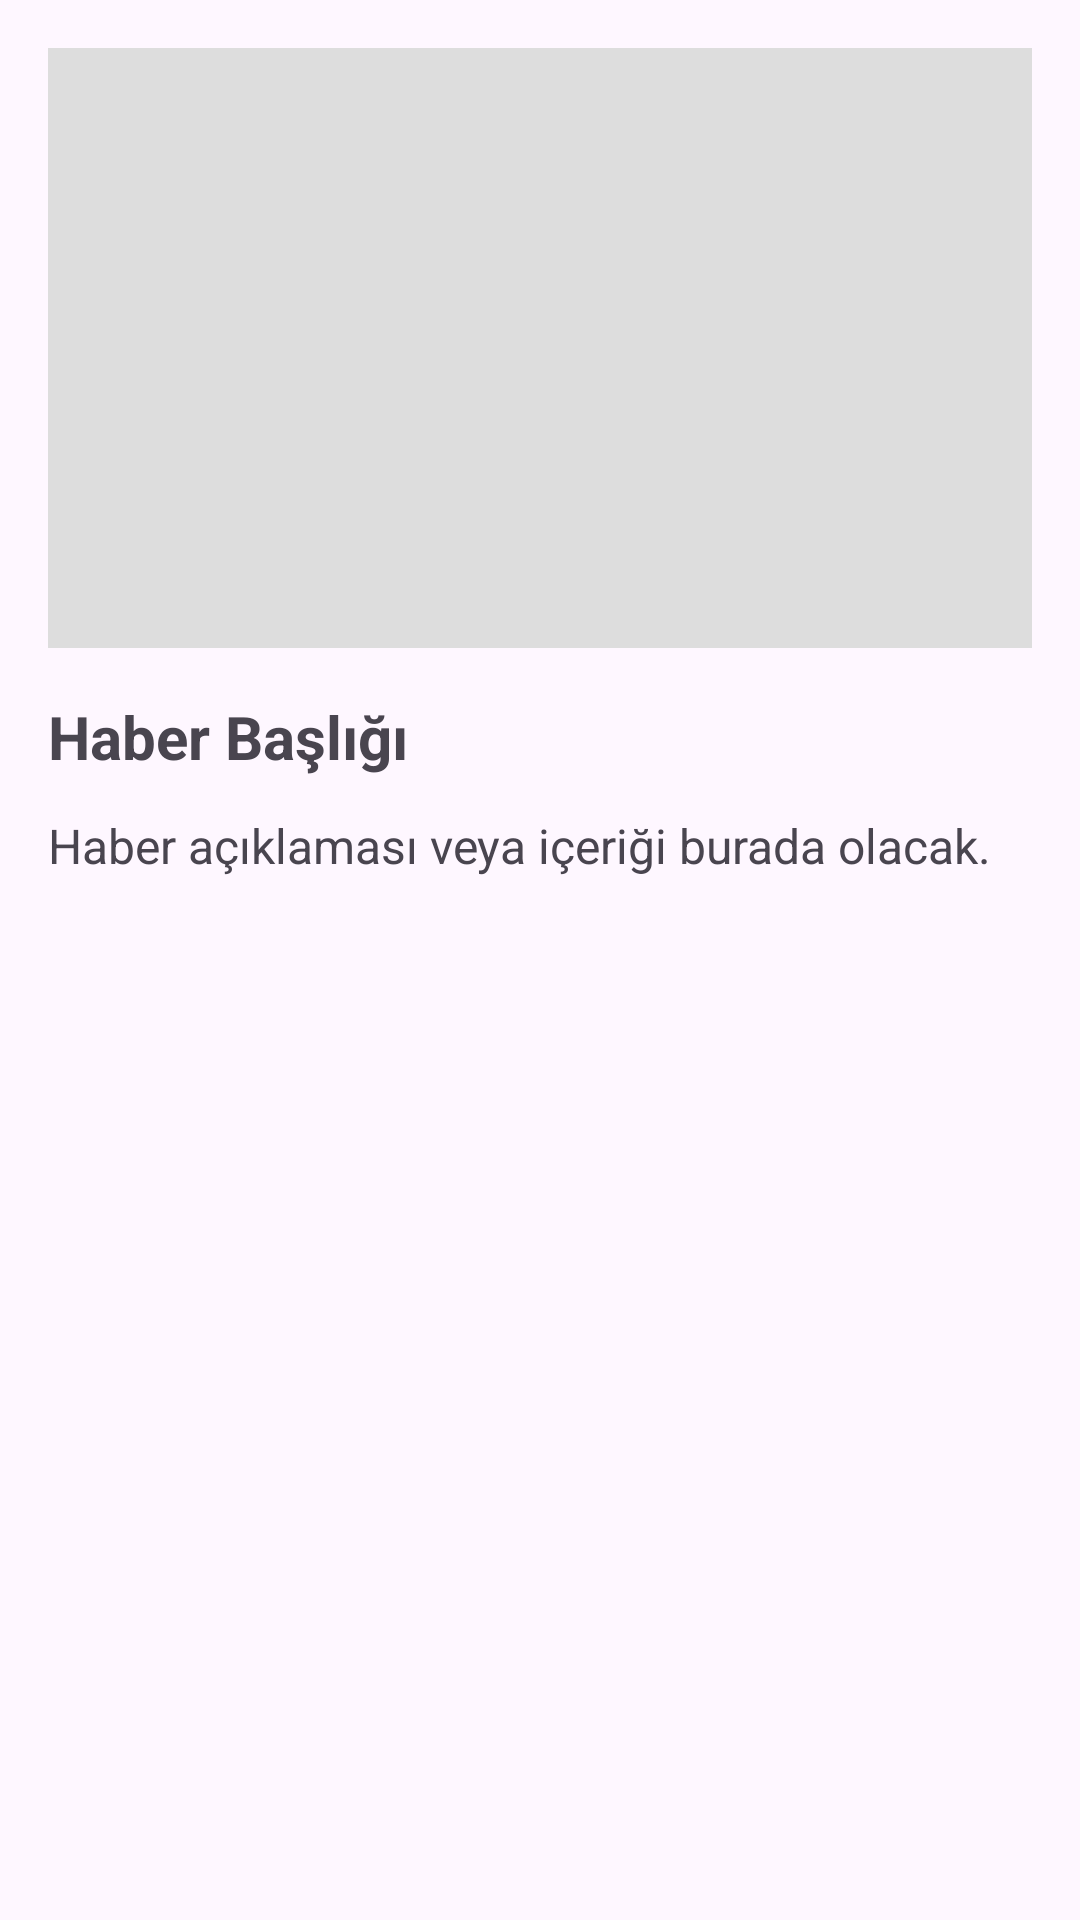

Produce the Android XML layout that renders to this screen, including the resource entries it uses.
<!-- AndroidManifest.xml: application theme Theme.NewsAppXML -->
<!-- res/layout/fragment_news_details.xml -->
<?xml version="1.0" encoding="utf-8"?>
<ScrollView xmlns:android="http://schemas.android.com/apk/res/android"
    android:layout_width="match_parent"
    android:layout_height="match_parent">

    <LinearLayout
        android:layout_width="match_parent"
        android:layout_height="wrap_content"
        android:orientation="vertical"
        android:padding="16dp">

        <ImageView
            android:id="@+id/newsDetailImageView"
            android:layout_width="match_parent"
            android:layout_height="200dp"
            android:scaleType="centerCrop"
            android:contentDescription="Haber Fotoğrafı"
            android:background="#DDD" />

        <TextView
            android:id="@+id/newsDetailTitle"
            android:layout_width="match_parent"
            android:layout_height="wrap_content"
            android:text="Haber Başlığı"
            android:textStyle="bold"
            android:textSize="20sp"
            android:layout_marginTop="16dp" />

        <TextView
            android:id="@+id/newsDetailDescription"
            android:layout_width="match_parent"
            android:layout_height="wrap_content"
            android:text="Haber açıklaması veya içeriği burada olacak."
            android:textSize="16sp"
            android:layout_marginTop="12dp"/>

    </LinearLayout>
</ScrollView>
<!-- resources referenced by this layout -->
<resources>
  <style name="Theme.NewsAppXML" parent="Base.Theme.NewsAppXML" />
  <style name="Base.Theme.NewsAppXML" parent="Theme.Material3.DayNight.NoActionBar">
          
          
      </style>
</resources>
